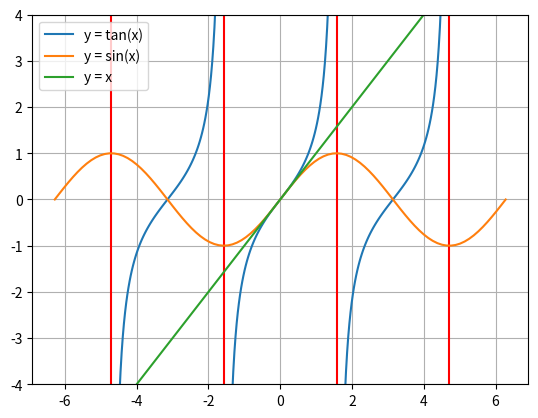

Here is the Python script that generated this plot:
import numpy as np
import matplotlib.pyplot as plt

fig, ax = plt.subplots()

ax.axvline(x=(-3/2) * np.pi, c='r')

x = np.linspace((-3/2) * np.pi + 0.01, -(1/2) * np.pi - 0.01, 100)
y1 = np.tan(x)
l1 = ax.plot(x, y1, label='y = tan(x)')

ax.axvline(x=(-1/2) * np.pi, c='r')

x = np.linspace((-1/2) * np.pi + 0.01, (1/2) * np.pi - 0.01, 100)
ax.plot(x, y1, c=l1[0].get_color())

ax.axvline(x=(1/2) * np.pi, c='r')

x = np.linspace((1/2) * np.pi + 0.01, (3/2) * np.pi - 0.01, 100)
ax.plot(x, y1, c=l1[0].get_color())

ax.axvline(x=(3/2) * np.pi, c='r')

x = np.linspace(-2 * np.pi, 2 * np.pi, 100)
y2 = np.sin(x)
ax.plot(x, y2, label='y = sin(x)')
ax.plot(x, x, label='y = x')

ax.set_ylim(-4, 4)
ax.legend()
ax.grid(True)
plt.show()
